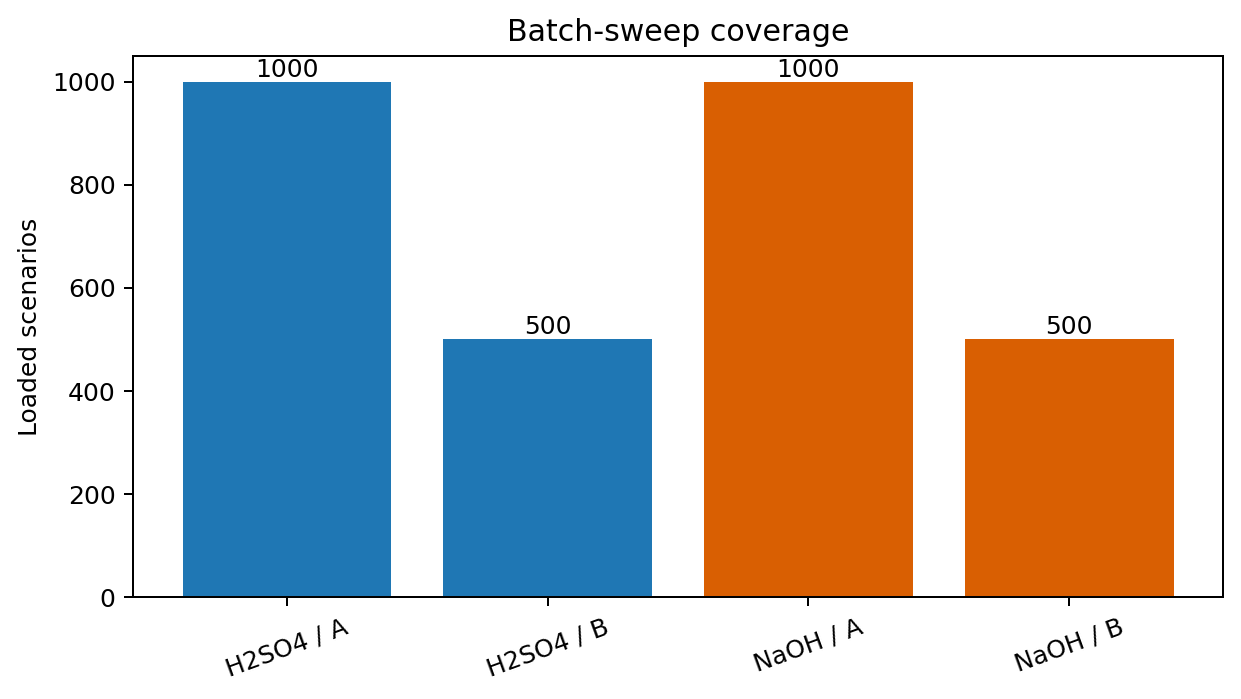

Data behind this chart, as committed beside it:
record_type, catalyst, geometry, loaded_scenarios, excluded_scenarios, duplicate_records, all_flows_linked_equal, temperature_levels, EGDA_feed_levels, catalyst_feed_levels, total_flow_levels, expected_factorial_cells, missing_factorial_cells
study, H2SO4, A, 1000, , 0, True, [25.0, 40.0, 60.0, 80.0, 100.0, 120.0, 1…, [0.1, 0.2, 0.3, 0.4, 0.5], [0.1, 0.2, 0.3, 0.4, 0.5], [2.0, 4.0, 6.0, 8.0, 10.0], 1000, 0
study, H2SO4, B, 500, , 0, True, [25.0, 40.0, 60.0, 80.0], [0.1, 0.2, 0.3, 0.4, 0.5], [0.1, 0.2, 0.3, 0.4, 0.5], [2.0, 4.0, 6.0, 8.0, 10.0], 500, 0
study, NaOH, A, 1000, , 0, True, [25.0, 40.0, 60.0, 80.0, 100.0, 120.0, 1…, [0.1, 0.2, 0.3, 0.4, 0.5], [0.1, 0.2, 0.3, 0.4, 0.5], [2.0, 4.0, 6.0, 8.0, 10.0], 1000, 0
study, NaOH, B, 500, , 0, True, [25.0, 40.0, 60.0, 80.0], [0.1, 0.2, 0.3, 0.4, 0.5], [0.1, 0.2, 0.3, 0.4, 0.5], [2.0, 4.0, 6.0, 8.0, 10.0], 500, 0
